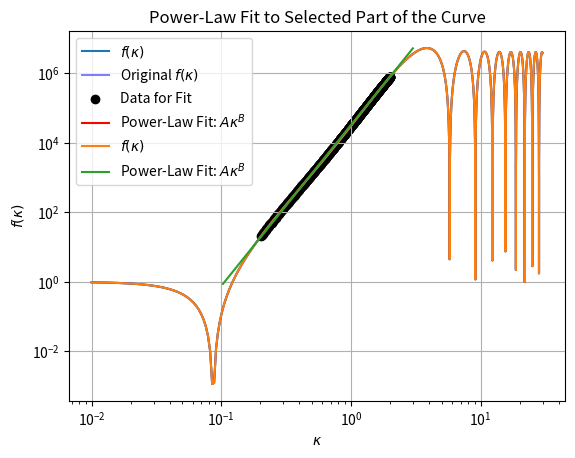

This figure's Python source: (Note: this script raises an exception after producing the figure.)
import numpy as np
import matplotlib.pyplot as plt
from scipy.optimize import curve_fit

#%%
def f(kappa, Pi0):
    term1 = 1 + (1 / kappa**6) * 4 * (1 + kappa**2) * Pi0**2 * (3 * kappa * np.cos(kappa) + (-3 + kappa**2) * np.sin(kappa))**2
    term2 = (1 / kappa**3) * 2 * Pi0 * (kappa**3 - kappa * (-6 + kappa**2) * np.cos(2 * kappa) + (-3 + 4 * kappa**2) * np.sin(2 * kappa))
    return term1 + term2

def power_law(kappa, A, B):
    return A * kappa**B

# Define range of kappa values
kappa_vals = np.linspace(0.01, 30, 10000)  
Pi0 = 1000  

# Compute function values
f_vals = f(kappa_vals, Pi0)

# Plot the function
plt.loglog(kappa_vals, f_vals, label=r'$f(\kappa)$')
plt.xlabel(r'$\kappa$')
plt.ylabel(r'$f(\kappa)$')
# plt.title('Plot of the function')
plt.legend()
plt.grid()
plt.show()

#%%
# # Compute numerical gradient
# gradient_vals = np.gradient(f_vals, kappa_vals)

# # Define the range where you want to analyze the gradient
# kappa_range = (kappa_vals > 0.2) & (kappa_vals < 2)  # Example: choosing kappa in [2, 5]

# # Plot the gradient for the selected range
# plt.loglog(kappa_vals[kappa_range], gradient_vals[kappa_range], label=r'Gradient of $f(\kappa)$', color='red')
# plt.xlabel(r'$\kappa$')
# plt.ylabel(r'$\frac{df}{d\kappa}$')
# plt.title('Gradient of the function')
# plt.legend()
# plt.grid()
# plt.show()

#%%
# Select the range where you want to fit the power law
fit_range = (kappa_vals > 0.2) & (kappa_vals < 2)  # Example range

kappa_fit = kappa_vals[fit_range]
f_fit = f_vals[fit_range]

# Perform power-law fitting
popt, pcov = curve_fit(power_law, kappa_fit, f_fit)

# Extract fitted parameters
A_fit, B_fit = popt
print(f"Fitted Power-Law: A = {A_fit:.4f}, B = {B_fit:.4f}")

# Generate fitted curve
fitted_curve = power_law(kappa_fit, A_fit, B_fit)

# Plot the original function
plt.loglog(kappa_vals, f_vals, label=r'Original $f(\kappa)$', color='blue', alpha=0.5)
# Plot the selected data for fitting
plt.scatter(kappa_fit, f_fit, color='black', label='Data for Fit')
# Plot the power-law fit
plt.loglog(kappa_fit, fitted_curve, label=r'Power-Law Fit: $A \kappa^B$', color='red')

plt.xlabel(r'$\kappa$')
plt.ylabel(r'$f(\kappa)$')
plt.title('Power-Law Fit to Selected Part of the Curve')
plt.legend()
plt.grid()
plt.show()

#%%
kappa_range = (kappa_vals > 0.1) & (kappa_vals < 3)  # Example: choosing kappa in [2, 5]

grad = power_law(kappa_vals[kappa_range], A_fit, B_fit)
# Plot the function
plt.loglog(kappa_vals, f_vals, label=r'$f(\kappa)$')
plt.loglog(kappa_vals[kappa_range], grad, label = r'Power-Law Fit: $A \kappa^B$' )
plt.xlabel(r'$\kappa$')
plt.ylabel(r'$f(\kappa)$')
plt.legend()
plt.grid()
plt.savefig('/Users/<user>/Documents/Magnetogenesis/Plots/fittedPL.png', bbox_inches='tight')

plt.show()
